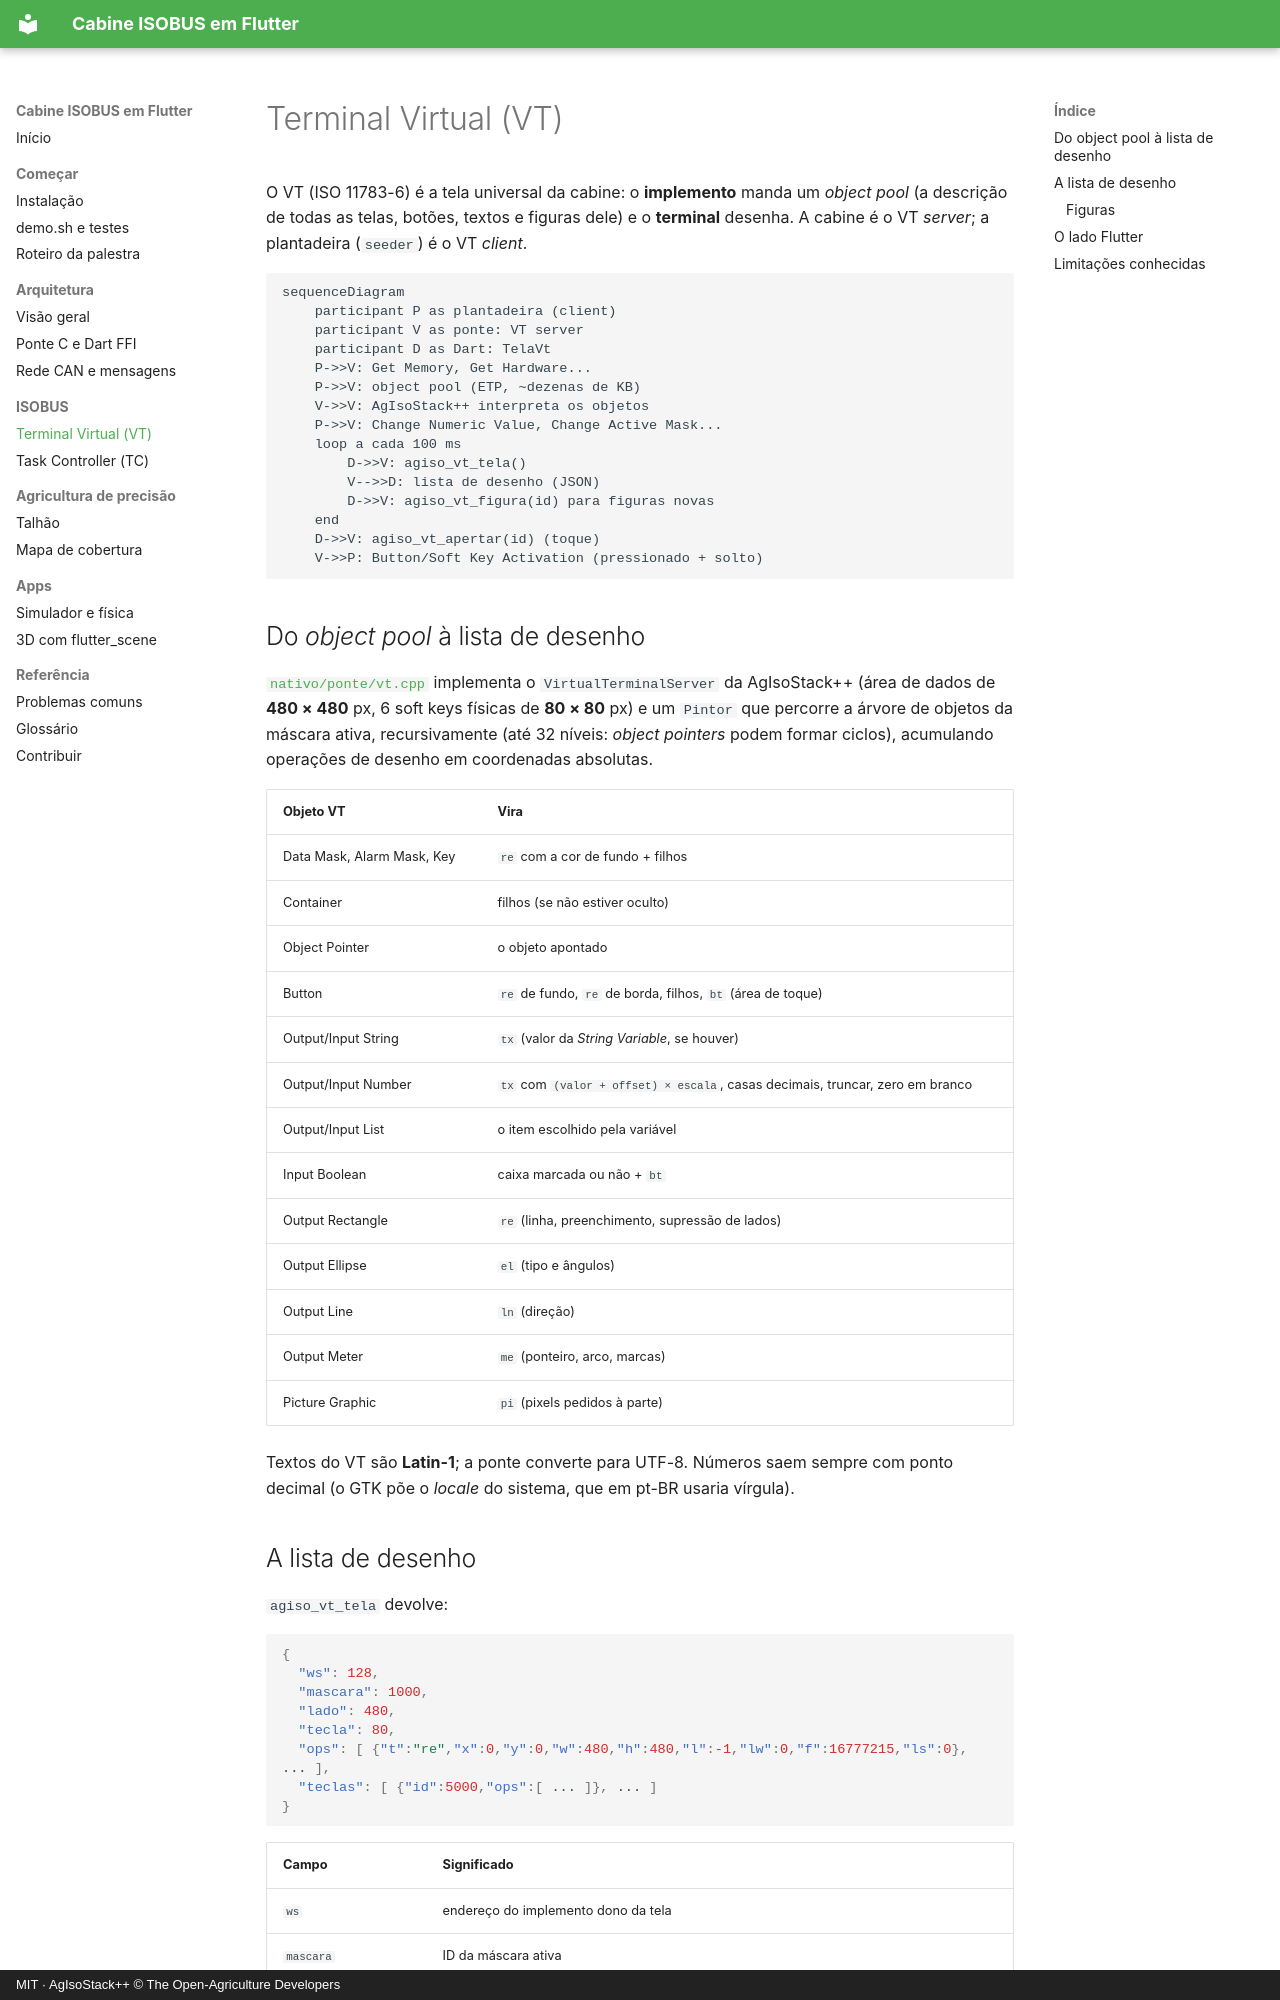

repository: jmfdev6/devfest-isobus-flutter · page: vt/index.html · generator: mkdocs · copyright: MIT · AgIsoStack++ © The Open-Agriculture Developers

# Terminal Virtual (VT)

O VT (ISO 11783-6) é a tela universal da cabine: o **implemento** manda um *object pool* (a descrição de todas as telas, botões, textos e figuras dele) e o **terminal** desenha. A cabine é o VT *server*; a plantadeira (`seeder`) é o VT *client*.

```mermaid
sequenceDiagram
    participant P as plantadeira (client)
    participant V as ponte: VT server
    participant D as Dart: TelaVt
    P->>V: Get Memory, Get Hardware...
    P->>V: object pool (ETP, ~dezenas de KB)
    V->>V: AgIsoStack++ interpreta os objetos
    P->>V: Change Numeric Value, Change Active Mask...
    loop a cada 100 ms
        D->>V: agiso_vt_tela()
        V-->>D: lista de desenho (JSON)
        D->>V: agiso_vt_figura(id) para figuras novas
    end
    D->>V: agiso_vt_apertar(id) (toque)
    V->>P: Button/Soft Key Activation (pressionado + solto)
```

## Do *object pool* à lista de desenho

[`nativo/ponte/vt.cpp`](https://github.com/jmfdev6/devfest-isobus-flutter/blob/main/nativo/ponte/vt.cpp) implementa o `VirtualTerminalServer` da AgIsoStack++ (área de dados de **480 × 480** px, 6 soft keys físicas de **80 × 80** px) e um `Pintor` que percorre a árvore de objetos da máscara ativa, recursivamente (até 32 níveis: *object pointers* podem formar ciclos), acumulando operações de desenho em coordenadas absolutas.

| Objeto VT | Vira |
|---|---|
| Data Mask, Alarm Mask, Key | `re` com a cor de fundo + filhos |
| Container | filhos (se não estiver oculto) |
| Object Pointer | o objeto apontado |
| Button | `re` de fundo, `re` de borda, filhos, `bt` (área de toque) |
| Output/Input String | `tx` (valor da *String Variable*, se houver) |
| Output/Input Number | `tx` com `(valor + offset) × escala`, casas decimais, truncar, zero em branco |
| Output/Input List | o item escolhido pela variável |
| Input Boolean | caixa marcada ou não + `bt` |
| Output Rectangle | `re` (linha, preenchimento, supressão de lados) |
| Output Ellipse | `el` (tipo e ângulos) |
| Output Line | `ln` (direção) |
| Output Meter | `me` (ponteiro, arco, marcas) |
| Picture Graphic | `pi` (pixels pedidos à parte) |

Textos do VT são **Latin-1**; a ponte converte para UTF-8. Números saem sempre com ponto decimal (o GTK põe o *locale* do sistema, que em pt-BR usaria vírgula).
